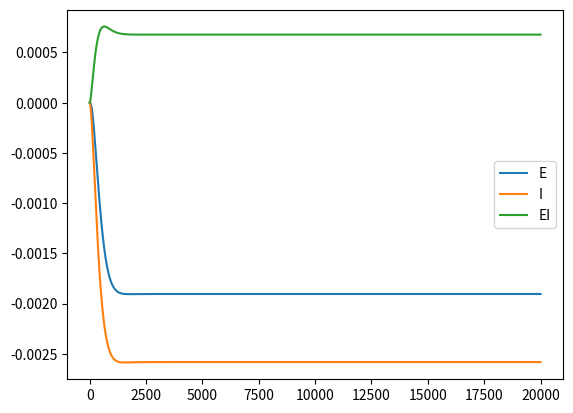

Source code (Python):
# %% 
'''
This code replicates the outcome of the basic Jansen-Rit model implemented in pyrates!
'''
import numpy as np
import matplotlib.pyplot as plt

# Simulation parameters
simulation_time = 2 # in s
step_size = 1e-4 # in s

# Model parameters
m_max = 2.5 # in s^-1! (so 1 means 1 per second)
r = 560 # sigmoidal steepness in V^-1 (560 here means 0.56 mV^-1)
v_thr = 0.006 # firing threshold in V
H_E = 0.00325 # in V (e.g. the 3.25mV from the paper are 0.00325V)
H_I = -0.022 
tau_E = 0.01 # in s^-1
tau_I = 0.02

# Output matrices to store computed values

# define time steps (starting with the second step since the first one is initialized already)
steps = np.arange(2*step_size, simulation_time+step_size, step_size)

# rates & potentials (E, IIN , EIN) 
nPop = 3
rate = np.zeros((nPop, len(steps)))
potential = np.zeros((nPop, nPop, len(steps))) 

# first derivatives and time constants (E, IIN , EIN), here we don't need to save the entire time line
u_t = np.zeros((nPop, nPop)) # the initial first-order derivative: v'(t) = u(t)
u_dot = np.zeros((nPop, nPop)) # we don't need an initial value for this one actually but a place holder array
tau = [tau_E, tau_I, tau_E]
H = [H_E, H_I, H_E]
W = np.array([[0, 33.75, 108],[33.75, 0, 0],[135, 0, 0]]) #np.array([[0, 33.75, 108],[33.75, 0, 0],[135., 0, 0]])

# Simulation loop 

# Initialize first values with 0 or randomly
rate[:, 0] = 0
potential[:, 0] = 0 # np.random.normal(0,1,(3,round(stimulation_time/step_size))) # noise


for iter, time in enumerate(steps):

    # store current rate and potential for now
    rate_current = rate[:, iter-1] 
    v_current = potential[:, :, iter-1] 

    # DERIVATES
    # the current 
    # RPO: update the population's membrane potential (calculated using the previous rate): u'(t) = v''(t)
    for i in range(nPop):
        for j in range(nPop):
            u_dot[i,j] = H[j]/tau[j] * (W[i,j]*rate_current[j]) - 2 * u_t[i, j]/tau[j] - v_current[i,j]/(tau[j]**2)
    
    v_current = v_current + u_t * step_size
    u_t = u_t + u_dot * step_size

    # PRO: update the population's RATE (calculated from the calculated **updated** potential)
    rate_current = 2*m_max / (1 + np.exp(r*(v_thr - np.sum(v_current, axis=1)))) # All populations have the same PRO

    rate[:,iter] = rate_current
    potential[:, :, iter] = v_current

# %%
plt.plot(potential[0, 1]+potential[0, 2], label='E')
plt.plot(potential[0, 1], label='I')
plt.plot(potential[0, 2], label='EI')
plt.legend()
plt.show()

    
    







# %%
